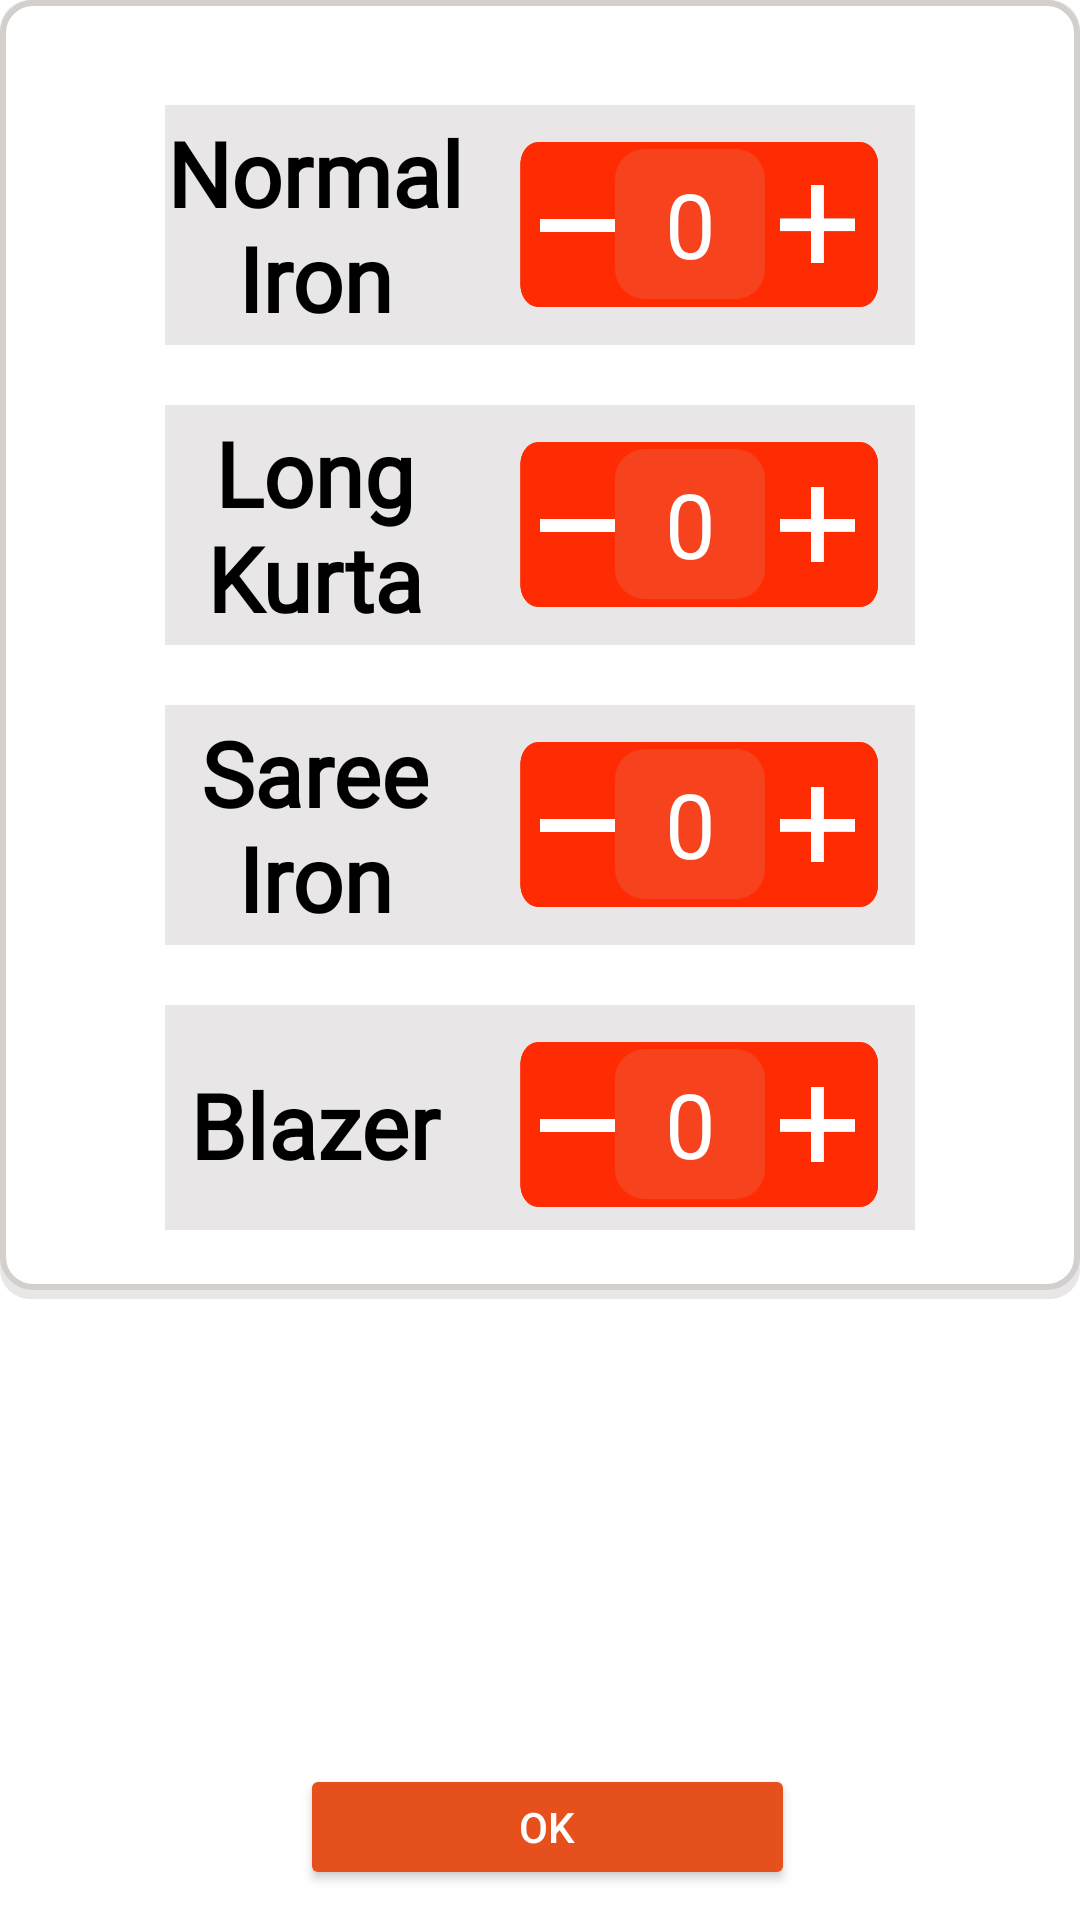

This screen was rendered from an Android layout file. Write that file and the resources it references.
<!-- AndroidManifest.xml: application theme Theme.LaundryManagement -->
<!-- res/layout/iron_service.xml -->
<?xml version="1.0" encoding="utf-8"?>
<RelativeLayout xmlns:android="http://schemas.android.com/apk/res/android"
    android:layout_width="300dp"
    xmlns:tools="http://schemas.android.com/tools"
    android:layout_gravity="center"
    android:gravity="center_horizontal"
    android:layout_height="500dp"
    android:orientation="vertical"

    tools:context=".Services"
    >

    <LinearLayout
        android:layout_width="match_parent"
        android:layout_height="433dp"
        android:layout_gravity="top"
        android:background="@drawable/rounded_grey"
        android:orientation="vertical"/>
    <LinearLayout
        android:gravity="center"
        android:layout_width="377dp"
        android:layout_height="430dp"
        android:layout_gravity="top"
        android:paddingTop="20dp"
        android:paddingBottom="20dp"
        android:background="@drawable/rounded_white1"
        android:orientation="vertical">

        <LinearLayout
            android:layout_width="250dp"
            android:layout_height="80dp"
            android:layout_gravity="center_horizontal"
            android:layout_marginTop="20dp"
            android:background="#E8E6E6">

            <TextView
                android:layout_width="100dp"
                android:layout_height="wrap_content"
                android:layout_gravity="center"
                android:fontFamily="@font/springsnowstorm"
                android:text="Normal Iron"
                android:gravity="center"
                android:textColor="@color/black"
                android:textSize="30dp"
                android:textStyle="bold" />

            <LinearLayout
                android:layout_width="120dp"
                android:layout_height="55dp"
                android:layout_marginLeft="18dp"
                android:layout_gravity="center"
                android:gravity="center_vertical"
                android:background="@drawable/bar1"
                >
                <Button
                    android:id="@+id/iron_nor_minus"
                    android:layout_width="25dp"
                    android:layout_height="25dp"
                    android:layout_marginLeft="7dp"
                    android:onClick="iron_norMinus"
                    android:background="@drawable/minus"
                    android:foreground="@drawable/minus"/>

                <EditText
                    android:id="@+id/iron_nor_et"
                    android:layout_width="50dp"
                    android:layout_height="50dp"
                    android:text="0"
                    android:inputType="number"
                    android:textColor="@color/white"
                    android:textAlignment="center"
                    android:background="@drawable/rounded_red"
                    android:textSize="30dp"
                    />

                <Button
                    android:id="@+id/iron_nor_plus"
                    android:layout_width="25dp"
                    android:layout_height="26dp"
                    android:layout_marginLeft="05dp"
                    android:background="@drawable/plus"
                    android:foreground="@drawable/plus"
                    android:onClick="iron_norPlus" />
            </LinearLayout>

        </LinearLayout>

        <LinearLayout
            android:layout_width="250dp"
            android:layout_height="80dp"
            android:layout_gravity="center_horizontal"
            android:layout_marginTop="20dp"
            android:background="#E8E6E6" >
            <TextView
                android:layout_width="100dp"
                android:layout_height="wrap_content"
                android:layout_gravity="center"
                android:fontFamily="@font/springsnowstorm"
                android:gravity="center"
                android:text="Long Kurta"
                android:textSize="30dp"
                android:textColor="@color/black"
                android:textStyle="bold" />

            <LinearLayout
                android:layout_width="120dp"
                android:layout_height="55dp"
                android:layout_marginLeft="18dp"
                android:layout_gravity="center"
                android:gravity="center_vertical"
                android:background="@drawable/bar1"
                >
                <Button
                    android:onClick="iron_lkMinus"
                    android:layout_width="25dp"
                    android:layout_height="25dp"
                    android:layout_marginLeft="7dp"
                    android:background="@drawable/minus"
                    android:foreground="@drawable/minus"/>
                <EditText
                    android:id="@+id/iron_lk_et"
                    android:layout_width="50dp"
                    android:layout_height="50dp"
                    android:text="0"

                    android:textColor="@color/white"
                    android:textAlignment="center"
                    android:background="@drawable/rounded_red"
                    android:textSize="30dp"
                    />
                <Button
                    android:layout_width="25dp"
                    android:onClick="iron_lkPlus"
                    android:layout_height="25dp"
                    android:background="@drawable/plus"
                    android:layout_marginLeft="05dp"
                    android:foreground="@drawable/plus"/>
            </LinearLayout>
        </LinearLayout>

        <LinearLayout
            android:layout_width="250dp"
            android:layout_height="80dp"
            android:layout_gravity="center_horizontal"
            android:layout_marginTop="20dp"
            android:background="#E8E6E6" >
            <TextView
                android:layout_width="100dp"
                android:layout_height="wrap_content"
                android:layout_gravity="center"
                android:fontFamily="@font/springsnowstorm"
                android:gravity="center"
                android:text="Saree   Iron"
                android:textColor="@color/black"
                android:textSize="30dp"
                android:textStyle="bold" />

            <LinearLayout
                android:layout_width="120dp"
                android:layout_height="55dp"
                android:layout_marginLeft="18dp"
                android:layout_gravity="center"
                android:gravity="center_vertical"
                android:background="@drawable/bar1"
                >
                <Button
                    android:onClick="iron_sariMinus"
                    android:layout_width="25dp"
                    android:layout_height="25dp"
                    android:layout_marginLeft="7dp"
                    android:background="@drawable/minus"
                    android:foreground="@drawable/minus"/>
                <EditText
                    android:id="@+id/iron_sari_et"
                    android:layout_width="50dp"
                    android:layout_height="50dp"
                    android:text="0"

                    android:textColor="@color/white"
                    android:textAlignment="center"
                    android:background="@drawable/rounded_red"
                    android:textSize="30dp"
                    />
                <Button

                    android:layout_width="25dp"
                    android:onClick="iron_sariPlus"
                    android:layout_height="25dp"
                    android:background="@drawable/plus"
                    android:layout_marginLeft="05dp"
                    android:foreground="@drawable/plus"/>
            </LinearLayout>

        </LinearLayout>

        <LinearLayout
            android:layout_width="250dp"
            android:layout_height="80dp"
            android:layout_gravity="center_horizontal"
            android:layout_marginTop="20dp"
            android:background="#E8E6E6" >
            <TextView
                android:layout_width="100dp"
                android:layout_height="wrap_content"
                android:layout_gravity="center"
                android:fontFamily="@font/springsnowstorm"
                android:gravity="center"
                android:text="Blazer"
                android:textColor="@color/black"
                android:textSize="30dp"
                android:textStyle="bold" />

            <LinearLayout
                android:layout_width="120dp"
                android:layout_height="55dp"
                android:layout_marginLeft="18dp"
                android:layout_gravity="center"
                android:gravity="center_vertical"
                android:background="@drawable/bar1"
                >
                <Button
                    android:onClick="iron_blazerMinus"
                    android:layout_width="25dp"
                    android:layout_height="25dp"
                    android:layout_marginLeft="7dp"
                    android:background="@drawable/minus"
                    android:foreground="@drawable/minus"/>
                <EditText
                    android:id="@+id/iron_blazer_et"
                    android:layout_width="50dp"
                    android:layout_height="50dp"
                    android:text="0"

                    android:textColor="@color/white"
                    android:textAlignment="center"
                    android:background="@drawable/rounded_red"
                    android:textSize="30dp"
                    />
                <Button

                    android:layout_width="25dp"
                    android:onClick="iron_blazerPlus"
                    android:layout_height="25dp"
                    android:background="@drawable/plus"
                    android:layout_marginLeft="05dp"
                    android:foreground="@drawable/plus"/>
            </LinearLayout>

        </LinearLayout>



    </LinearLayout>

    <Button
        android:onClick="iron_total"
        android:layout_width="100dp"
        android:layout_height="42dp"
        android:layout_alignParentStart="true"
        android:layout_alignParentEnd="true"
        android:layout_alignParentBottom="true"
        android:textColor="@color/white"
        android:layout_marginStart="100dp"
        android:layout_marginEnd="95dp"
        android:layout_marginBottom="10dp"
        android:backgroundTint="@color/orange"

        android:text="OK" />

</RelativeLayout>
<!-- resources referenced by this layout -->
<resources>
  <color name="black">#FF000000</color>
  <color name="orange">#e6501d</color>
  <color name="white">#FFFFFFFF</color>
  <!-- drawable bar1: png bitmap (drawable, 4599 bytes) -->
  <!-- drawable minus: png bitmap (drawable, 800 bytes) -->
  <!-- drawable plus: png bitmap (drawable, 1762 bytes) -->
  <!-- drawable rounded_grey (drawable) -->
  <?xml version="1.0" encoding="utf-8"?>
  <shape xmlns:android="http://schemas.android.com/apk/res/android">
  
      <corners android:radius="10dp" />
  
      
      <stroke android:width="0dp" android:color="@color/black" />
  
      
      <solid android:color="#E8E6E6" />
  
  </shape>
  <!-- drawable rounded_red (drawable) -->
  <?xml version="1.0" encoding="utf-8"?>
  <shape xmlns:android="http://schemas.android.com/apk/res/android">
  
      <corners android:radius="10dp" />
  
      
      <stroke android:width="0dp" android:color="@color/black" />
  
      
      <solid android:color="#F6421D" />
  
  </shape>
  <!-- drawable rounded_white1 (drawable) -->
  <?xml version="1.0" encoding="utf-8"?>
      <shape xmlns:android="http://schemas.android.com/apk/res/android">
  
          <corners android:radius="10dp" />
  
          
          <stroke android:width="2dp" android:color="@color/grey" />
  
          
          <solid android:color="@color/white" />
  
      </shape>
  <style name="Theme.LaundryManagement" parent="Theme.MaterialComponents.DayNight.NoActionBar">
          <item name="android:windowFullscreen">true</item>
          
          <item name="colorPrimary">@color/purple_500</item>
          <item name="colorPrimaryVariant">@color/purple_700</item>
          <item name="colorOnPrimary">@color/white</item>
          
          <item name="colorSecondary">@color/teal_200</item>
          <item name="colorSecondaryVariant">@color/teal_700</item>
          <item name="colorOnSecondary">@color/black</item>
          
          <item name="android:statusBarColor">?attr/colorPrimaryVariant</item>
          
      </style>
  <color name="grey">#D3CFCC</color>
  <color name="purple_500">#FF6200EE</color>
  <color name="purple_700">#FF3700B3</color>
  <color name="teal_200">#FF03DAC5</color>
  <color name="teal_700">#FF018786</color>
</resources>
